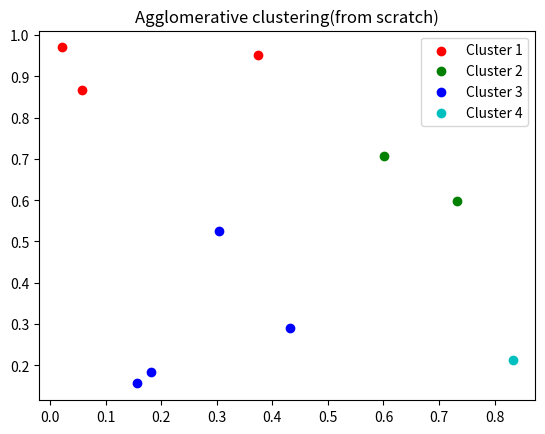

This chart was generated by the following Python code:
import numpy as np
import matplotlib.pyplot as plt
from scipy.spatial.distance import cdist

# genrate synthetic data
np.random.seed(42)
X = np.random.rand(10, 2)

# function to calculate Euclidean distance between two points 
def euclidean_distance(a, b):
    return np.linalg.norm(a - b)

# function to find the closest clusters
def find_closest_clusters(dist_matrix):
    min_dist = np.inf
    closest_pair = (0, 0)
    for i in range(len(dist_matrix)):
        for j in range(i+1, len(dist_matrix)):
            if dist_matrix[i][j] < min_dist:
                min_dist = dist_matrix[i][j]
                closest_pair = (i, j)
    return closest_pair

def agglomerative_clustering(X, n_clusters=2):
    # Initialize each point as its own cluster
    clusters = [[i] for i in range(len(X))]
    
    # Compute initial distance matrix
    dist_matrix = cdist(X, X, metric='euclidean')

    while len(clusters) > n_clusters:
        # Find the closest pair of clusters
        i, j = find_closest_clusters(dist_matrix)
        
        # Merge clusters i and j
        clusters[i].extend(clusters[j])
        del clusters[j]
        
        # Update only the distances related to the merged cluster (i)
        for m in range(len(clusters)):
            if m != i:  # No need to calculate distance for the same cluster
                distances = [euclidean_distance(X[p1], X[p2]) for p1 in clusters[i] for p2 in clusters[m]]
                dist_matrix[i][m] = dist_matrix[m][i] = np.min(distances)

        # Remove the row and column corresponding to the merged cluster (j)
        dist_matrix = np.delete(dist_matrix, j, axis=0)
        dist_matrix = np.delete(dist_matrix, j, axis=1)

    return clusters

clusters = agglomerative_clustering(X, n_clusters=4)

colors = ['r', 'g', 'b', 'c', 'm', 'y', 'k']
for idx, cluster in enumerate(clusters):
    cluster_points = X[cluster]
    plt.scatter(cluster_points[:, 0], cluster_points[:, 1], color=colors[idx % len(colors)], label=f"Cluster {idx+1}")
    
    
plt.title('Agglomerative clustering(from scratch)')
plt.legend()
plt.show()
